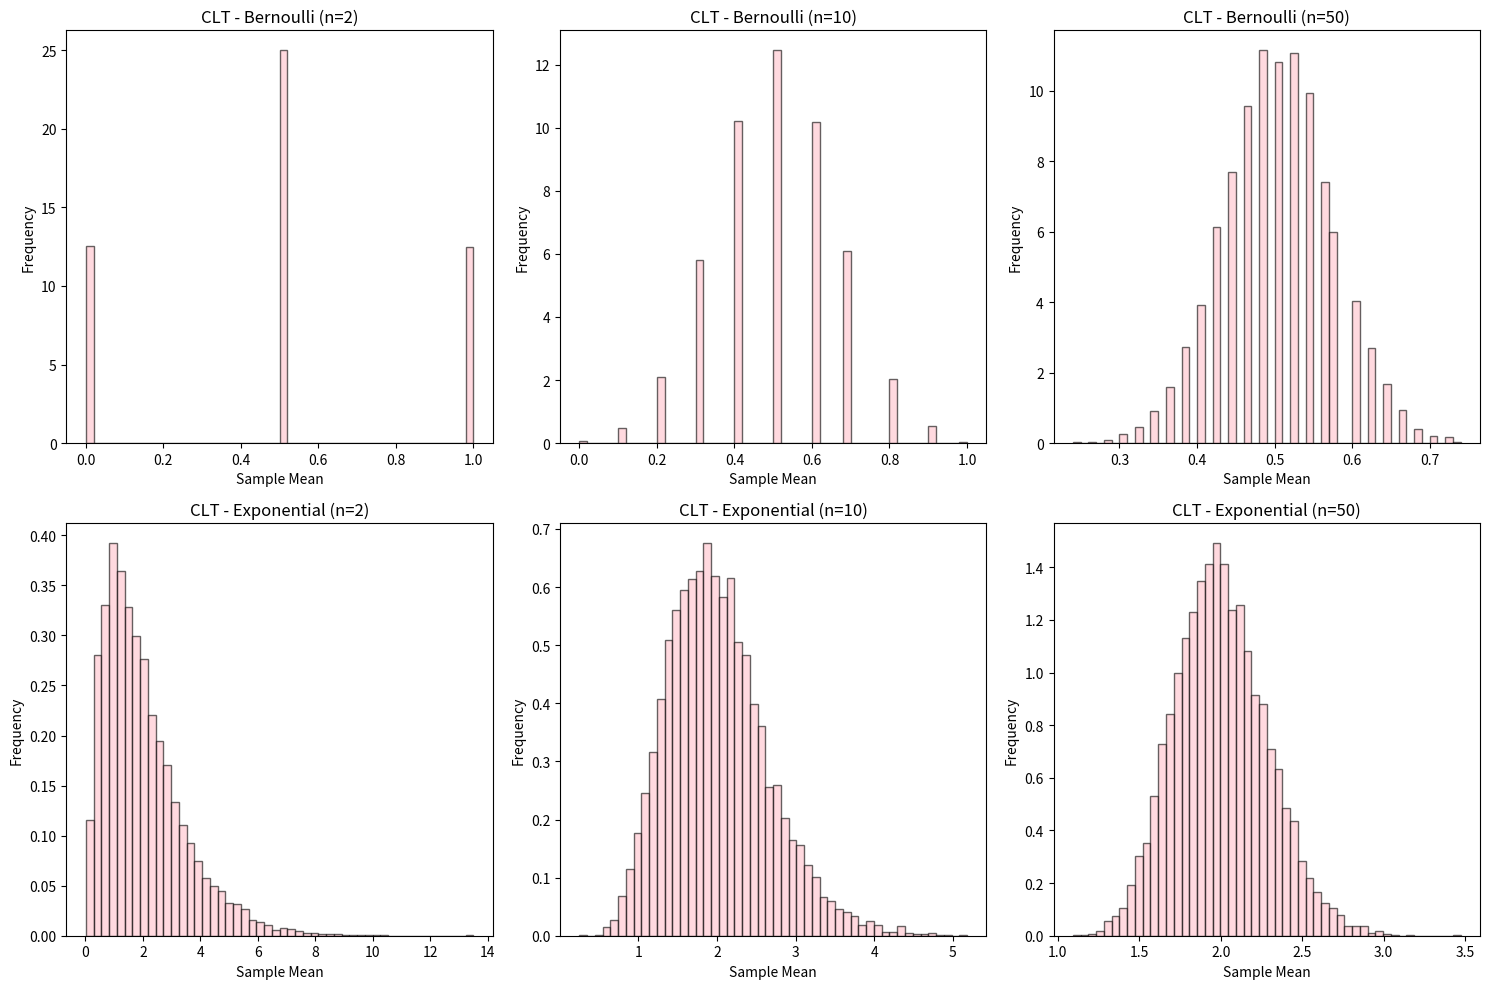

Write the Python code that produced this figure.
import numpy as np
import matplotlib.pyplot as plt


np.random.seed(42)

def plot_clt(data_source, name, params, sample_size, iterations=10000):
            # 分布類型, 顯示名稱, 分布參數, 每次抽樣的樣本數 (n), 模擬次數
    
    means = []
    
    for _ in range(iterations):
        if data_source == 'bernoulli':
            # Bernoulli 試驗，參數為 p
            sample = np.random.binomial(1, params, sample_size)
        elif data_source == 'exponential':
            # 指數分布，參數為 scale (1/lambda)
            sample = np.random.exponential(1/params, sample_size)
        
        means.append(np.mean(sample))

    # 繪圖
    plt.hist(means, bins=50, density=True, alpha=0.6, color='pink', edgecolor='black')
    plt.title(f'CLT - {name} (n={sample_size})')
    plt.xlabel('Sample Mean')
    plt.ylabel('Frequency')

# 參數設定
p_lambda = 0.5  # Bernoulli 的 p 與 Exponential 的 lambda
n_values = [2, 10, 50]  # 觀察不同樣本數 n 的變化

plt.figure(figsize=(15, 10))

for i, n in enumerate(n_values):
    # Bernoulli
    plt.subplot(2, 3, i + 1)
    plot_clt('bernoulli', 'Bernoulli', p_lambda, n)
    
    # Exponential
    plt.subplot(2, 3, i + 4)
    plot_clt('exponential', 'Exponential', p_lambda, n)

plt.tight_layout()
plt.show()